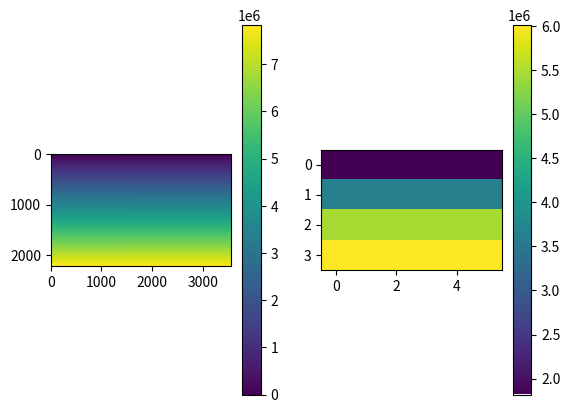

This chart was generated by the following Python code:
import numpy as np


def overlapping_pool(img, whs=2, pool_func=np.std,
                     give_window=False, pool_func_kw={}):
    '''
    Function made to create pooling layers with any pooling function, which is
    run at windows with side `ws` and half-side `whs`. The windows overlap at
    every direction half image. If the number of image rows/columns are not
    multiple of `whs`, then the algorithm forces the creation of another
    row/column, so that all the image is viewed.

    :param img: 2D array to pool.
    :param whs: window half-side.
    :param pool_func: Pooling function to be used.
    :param pool_func_kw: dict of kwargs to be used for `pool_func`.
    '''
    ws = 2*whs
    rows, cols = img.shape
    assert not (ws > rows and ws > cols)
    # pooling layer allocation
    pool_rows = rows//ws + (rows-whs)//ws
    pool_cols = cols//ws + (cols-whs)//ws
    extra_col, extra_row = 0, 0
    if rows % whs != 0:
        extra_row = 1
    if cols % whs != 0:
        extra_col = 1
    # pooling_layer = np.empty((pool_rows+extra_row, pool_cols+extra_col))
    pooling_layer = np.zeros((pool_rows+extra_row, pool_cols+extra_col))
    # pooling function calcylated at every window
    for xpi in range(pool_cols):
        xi = whs*xpi
        xf = xi + ws
        for ypi in range(pool_rows):
            yi = whs*ypi
            yf = yi + ws
            subimg = img[yi:yf, xi:xf]
            window_kw = {'window': ((yi, yf), (xi, xf))} if give_window else {}
            pooling_layer[ypi, xpi] = pool_func(
                subimg, **window_kw, **pool_func_kw)
        # if extra row, force the calculation on its cells
        if extra_row != 0:
            ypi += 1
            subimg = img[-ws:, xi:xf]
            window_kw = {'window': ((yi, yf), (xi, xf))} if give_window else {}
            pooling_layer[ypi, xpi] = pool_func(
                subimg, **window_kw, **pool_func_kw)
    # if extra col, force the calculation on its cells
    if extra_col != 0:
        xpi += 1
        xi = cols-ws
        xf = cols
        for ypi in range(pool_rows):
            yi = whs*ypi
            yf = yi + ws
            subimg = img[yi:yf, xi:xf]
            window_kw = {'window': ((yi, yf), (xi, xf))} if give_window else {}
            pooling_layer[ypi, xpi] = pool_func(subimg,
                                                **window_kw,
                                                **pool_func_kw)
        # extra row of extra column
        if extra_row != 0:
            ypi += 1
            yi = rows-ws
            yf = rows
            subimg = img[yi:yf, -ws:]
            window_kw = {'window': ((yi, yf), (xi, xf))} if give_window else {}
            pooling_layer[ypi, xpi] = pool_func(subimg,
                                            **window_kw,
                                            **pool_func_kw)
    return(pooling_layer)


if __name__ == '__main__':
    import matplotlib.pyplot as plt
    import numpy as np

    shape = (2204, 3555)
    m = np.arange(np.multiply(*shape)).reshape(shape)
    _m = overlapping_pool(m, 512, np.mean)

    plt.subplot(121)
    plt.imshow(m)
    plt.colorbar()
    plt.subplot(122)
    plt.imshow(_m)
    plt.colorbar()
    plt.show()
